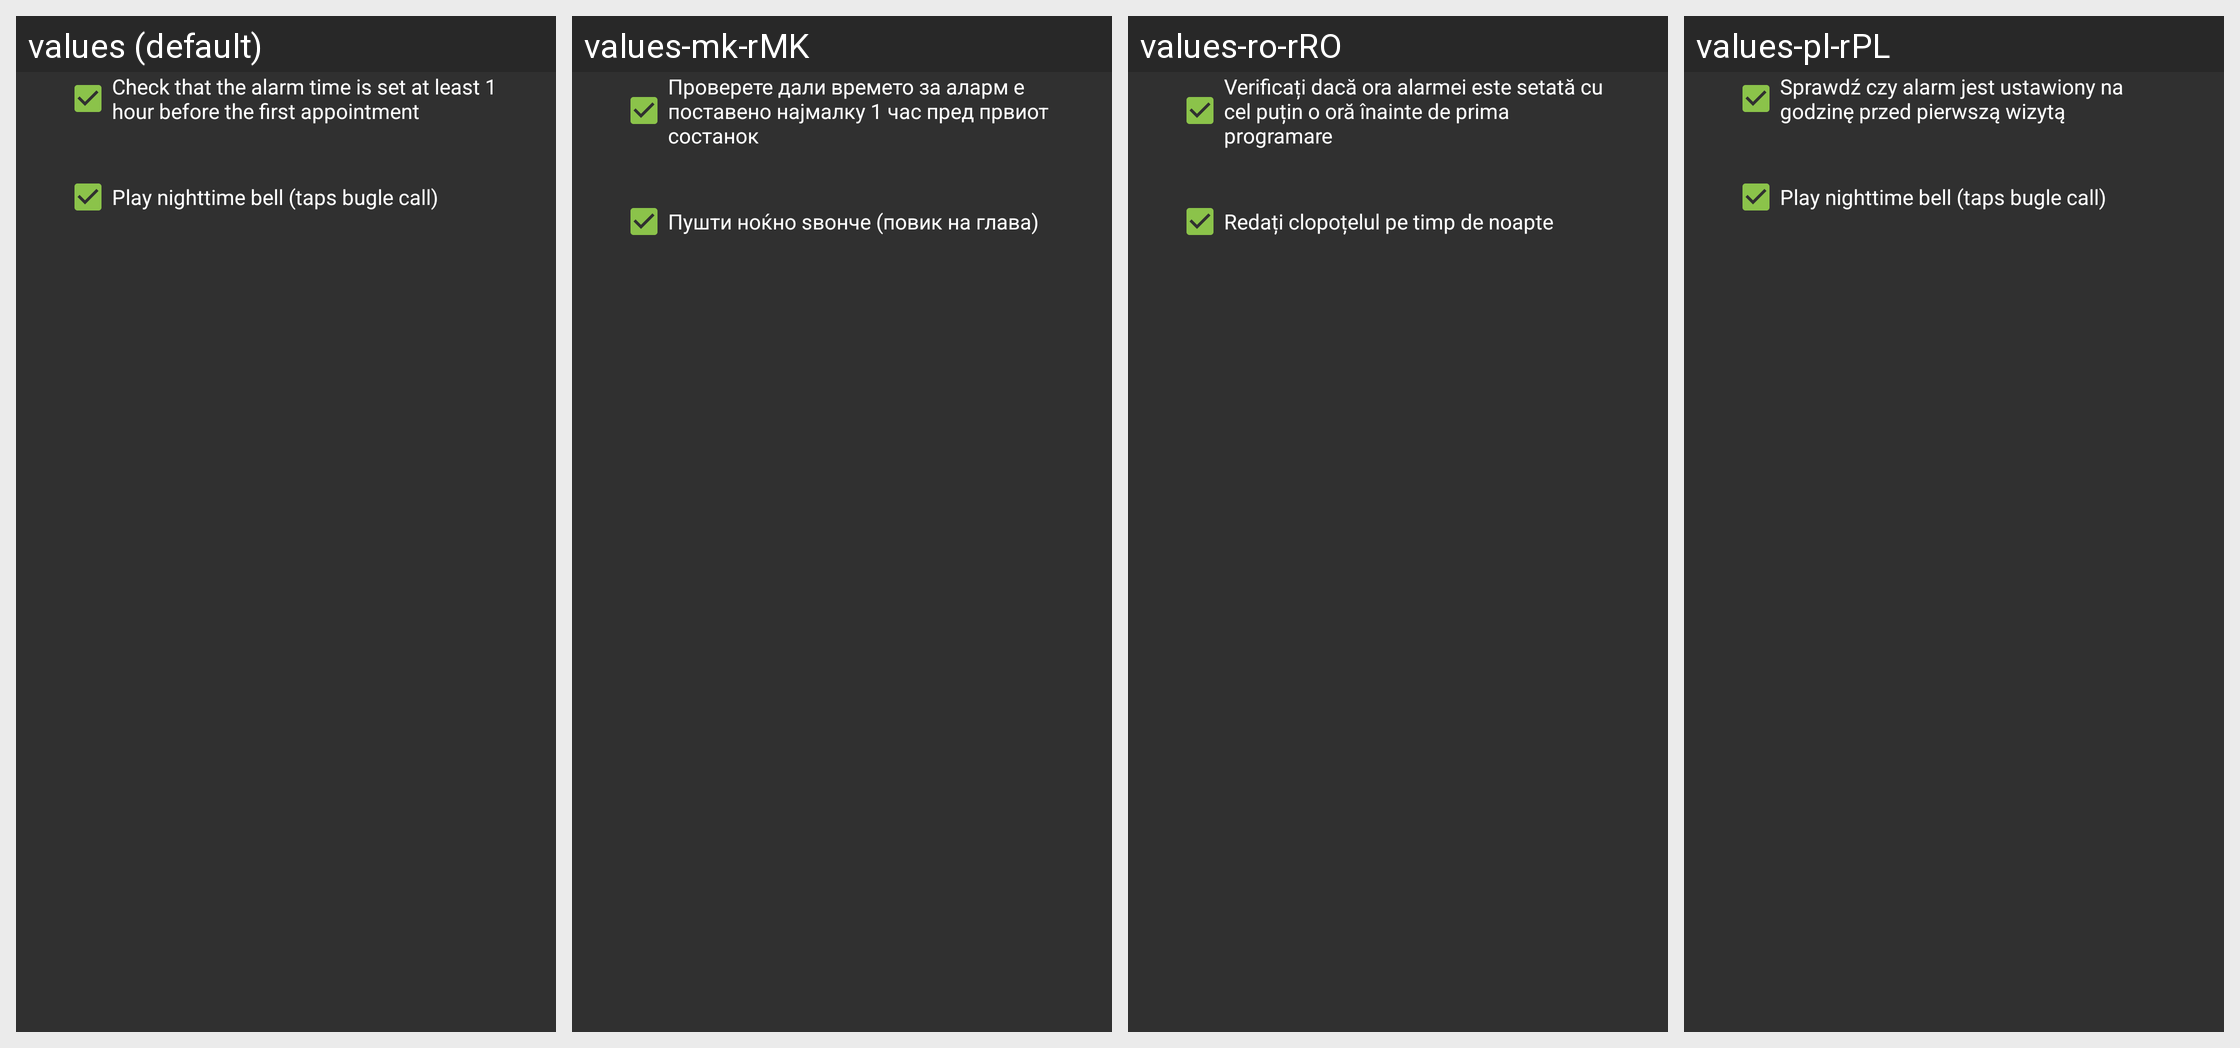

The Android screen above is rendered under several locales of the same app. Produce the string resources it draws, with the default and per-locale values.
Android screen res/layout/fragment_wizard_features.xml rendered under 4 locales, left to right: values (default), values-mk-rMK, values-ro-rRO, values-pl-rPL. Device: Nexus 5 (rendered at 1080×1920; each locale shown at half size, 540×960, under a caption strip naming it); theme AppTheme.
Other locales in the repository, not shown: values-ban-rID, values-cs, values-es-rCO, values-es-rES, values-nl-rNL, values-pt-rPT, values-zh-rCN, values-zh-rHK, values-zh-rSG, values-zh-rTW.
Strings drawn on this screen, with the default value and each locale's value (text and hints the layout hard-codes, and strings that could not be matched under every locale, appear in the picture but are not listed):

check_alarm_time
  values: Check that the alarm time is set at least 1 hour before the first appointment
  values-mk-rMK: Проверете дали времето за аларм е поставено најмалку 1 час пред првиот состанок
  values-ro-rRO: Verificați dacă ora alarmei este setată cu cel puțin o oră înainte de prima programare
  values-pl-rPL: Sprawdź czy alarm jest ustawiony na godzinę przed pierwszą wizytą

play_nighttime_bell
  values: Play nighttime bell (taps bugle call)
  values-mk-rMK: Пушти ноќно ѕвонче (повик на глава)
  values-ro-rRO: Redați clopoțelul pe timp de noapte
  values-pl-rPL: Play nighttime bell (taps bugle call)
